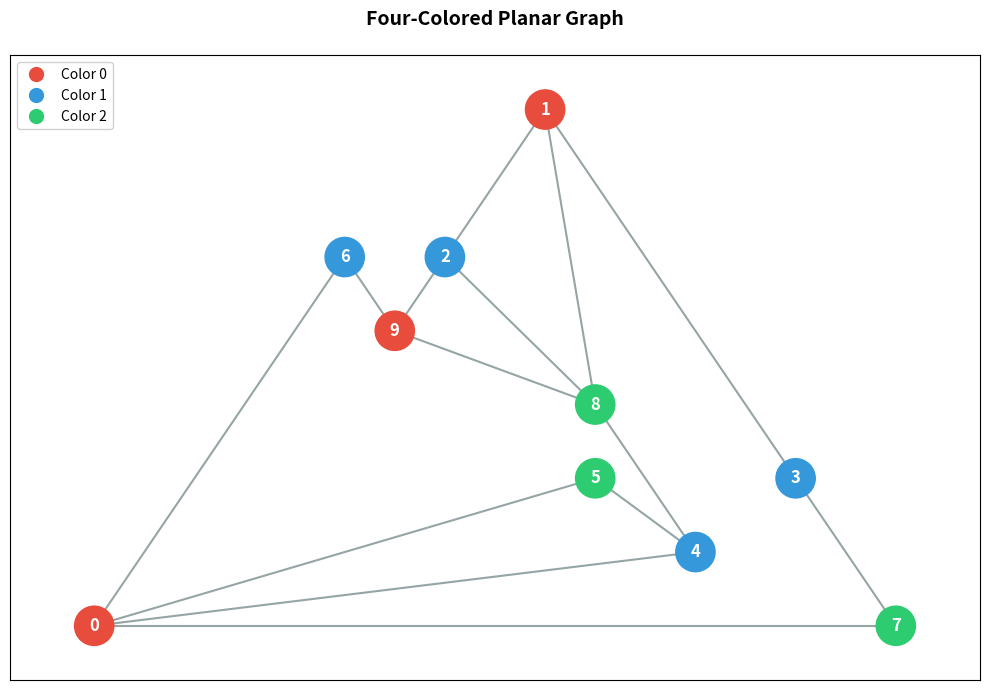

Python code for this plot:
import random

import matplotlib.pyplot as plt
import networkx as nx


def random_planar_graph(n: int = 10, seed: int | None = None, dropout=0.8) -> nx.Graph:
    if seed is not None:
        random.seed(seed)

    G = nx.Graph()
    G.add_nodes_from(range(n))

    # Random spanning tree
    nodes = list(range(n))
    random.shuffle(nodes)
    for i in range(1, n):
        G.add_edge(nodes[i - 1], nodes[i])

    # Add random planarity preserving edges
    all_edges = [
        (u, v) for u in range(n) for v in range(u + 1, n) if not G.has_edge(u, v)
    ]
    random.shuffle(all_edges)
    for u, v in all_edges:
        if random.random() < dropout:
            continue

        G.add_edge(u, v)
        if not nx.is_planar(G):
            G.remove_edge(u, v)

    return G


def four_color_graph(G: nx.Graph) -> nx.Graph:
    n = G.number_of_nodes()
    nodes = list(G.nodes())
    coloring = {}

    def is_valid(node, color):
        return all(coloring.get(neighbor) != color for neighbor in G.neighbors(node))

    def backtrack(idx):
        if idx == n:
            return True
        node = nodes[idx]
        for color in range(4):
            if is_valid(node, color):
                coloring[node] = color
                if backtrack(idx + 1):
                    return True
                del coloring[node]
        return False

    if not backtrack(0):
        raise ValueError("Graph could not be 4-colored — ensure it is planar.")

    nx.set_node_attributes(G, coloring, "color")
    return G


def draw_colored_graph(G: nx.Graph, ax, pos=None, title=""):
    color_map = {0: "#E74C3C", 1: "#3498DB", 2: "#2ECC71", 3: "#F39C12"}

    node_colors = [color_map[G.nodes[n]["color"]] for n in G.nodes()]

    if pos is None:
        try:
            pos = nx.planar_layout(G)
        except nx.NetworkXException:
            pos = nx.spring_layout(G, seed=42)

    nx.draw_networkx(
        G,
        pos,
        node_color=node_colors,
        with_labels=True,
        node_size=800,
        font_color="white",
        font_weight="bold",
        font_size=12,
        edge_color="#95A5A6",
        width=1.5,
        ax=ax,
    )

    # Legend
    handles = [
        plt.Line2D(
            [0],
            [0],
            marker="o",
            color="w",
            markerfacecolor=hex_color,
            markersize=12,
            label=f"Color {i}",
        )
        for i, hex_color in color_map.items()
        if i in set(nx.get_node_attributes(G, "color").values())
    ]
    ax.legend(handles=handles, loc="upper left", framealpha=0.9)
    ax.set_title(f"Four-Colored Planar Graph\n{title}", fontsize=14, fontweight="bold")
    return pos


if __name__ == "__main__":
    graph = random_planar_graph()
    colored = four_color_graph(graph)

    fig, ax = plt.subplots(1, 1, figsize=(10, 7))
    draw_colored_graph(colored, ax)
    fig.tight_layout()
    plt.show()
